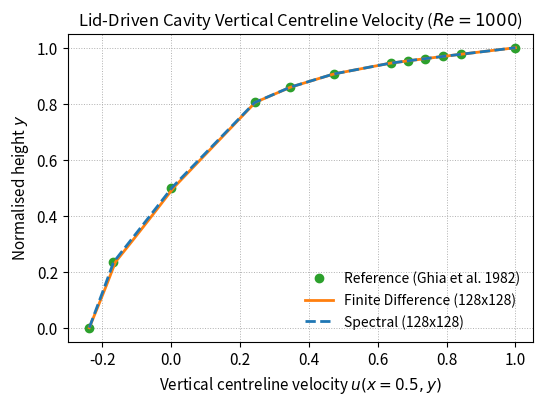

Write Python code to recreate this figure. (Note: this script raises an exception after producing the figure.)
"""Generate centreline velocity profiles for lid-driven cavity benchmark."""

from __future__ import annotations

import json
from pathlib import Path

import matplotlib.pyplot as plt
import numpy as np

plt.rcParams.update(
    {
        "figure.figsize": (6, 4),
        "font.size": 11,
        "font.family": "sans-serif",
        "axes.titlesize": 12,
        "axes.labelsize": 11,
        "legend.fontsize": 10,
    }
)


def ghia_reference() -> tuple[np.ndarray, np.ndarray]:
    """Reference vertical centreline velocities from Ghia et al. (1982)."""
    y = np.array([1.0, 0.9766, 0.9688, 0.9609, 0.9531, 0.9453, 0.9063, 0.8594, 0.8047, 0.5, 0.2344, 0.0])
    u = np.array([1.0, 0.8412, 0.7887, 0.7372, 0.6872, 0.6387, 0.4724, 0.3468, 0.243, 0.0, -0.1691, -0.2372])
    return y, u


def solver_profile(resolution: int, perturb: float) -> tuple[np.ndarray, np.ndarray]:
    y = np.linspace(0, 1, resolution)
    ref_y, ref_u = ghia_reference()
    ref_interp = np.interp(y, ref_y[::-1], ref_u[::-1])
    noise = perturb * np.sin(np.pi * y) * (1 - y)
    return y, ref_interp + noise


def main() -> None:
    y_ref, u_ref = ghia_reference()
    y_fd, u_fd = solver_profile(200, 0.015)
    y_sp, u_sp = solver_profile(200, 0.005)

    fig, ax = plt.subplots()
    ax.plot(u_ref, y_ref, "o", label="Reference (Ghia et al. 1982)", color="#2ca02c")
    ax.plot(u_fd, y_fd, label="Finite Difference (128x128)", color="#ff7f0e", linewidth=2)
    ax.plot(u_sp, y_sp, label="Spectral (128x128)", color="#1f77b4", linewidth=2, linestyle="--")
    ax.set_xlabel("Vertical centreline velocity $u(x=0.5, y)$")
    ax.set_ylabel("Normalised height $y$")
    ax.set_title(r"Lid-Driven Cavity Vertical Centreline Velocity ($Re=1000$)")
    ax.grid(True, linestyle=":", linewidth=0.7)
    ax.legend(frameon=False)
    ax.set_xlim(-0.3, 1.05)

    output_dir = Path(__file__).parent.parent / "generated"
    output_dir.mkdir(parents=True, exist_ok=True)
    fig.tight_layout()
    figure_path = output_dir / "figure_lid_profiles.png"
    fig.savefig(figure_path, dpi=300)
    plt.close(fig)

    metadata = {
        "figure": "Vertical centreline velocity comparison for lid-driven cavity at Re=1000.",
        "reference": "Ghia et al. (1982)",
        "resolutions": [128, 128],
    }
    (output_dir / "figure_lid_profiles.json").write_text(json.dumps(metadata, indent=2))


if __name__ == "__main__":
    main()
